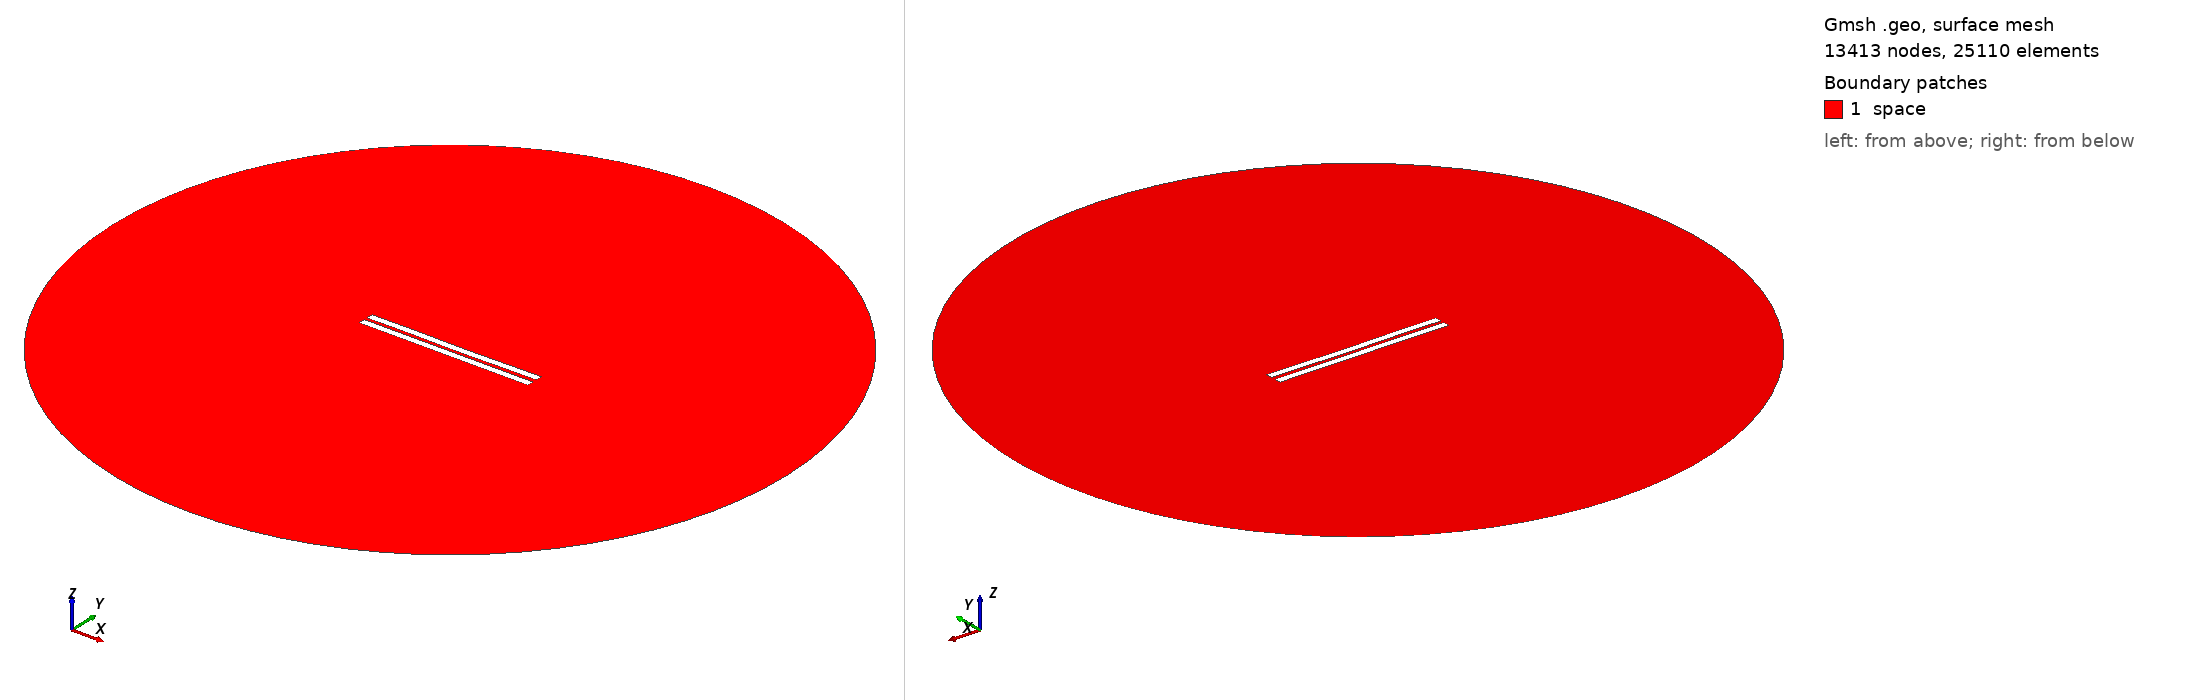

Gmsh geometry script, surface-meshed: 13413 nodes, 25110 surface elements. Boundary patches (legend numbers): 1 space. Left view from above one corner, right view from below the opposite corner. Legend entries are the model's physical surfaces. The drawing asked Gmsh for element sizes between 1% and 20% of the model's largest extent; the script's own settings can give other sizes.

=== 1794.geo (drawn) ===
//---------------------------------------
// Geometry kernel
//---------------------------------------

SetFactory("OpenCASCADE");



//---------------------------------------
// Parameters of the geometry
//---------------------------------------

// Overetch of the upper plate
overetch = 0.0;

// Distance between the plates
distance = 2.0;

// Discretization over the x axis (for the deformation)
nx = 50; 

// Length of the plate
L = 100 - overetch; 

// Number of modes
n = 4; 

// 1st mode coefficient
coeff(1) = 0.15;
beta(1) = 0.596864 * 3.1415926535 / L;

// 2nd mode coefficient
coeff(2) = -0.075;
beta(2) = 1.49418 * 3.1415926535 / L;

// 3rd mode coefficient
coeff(3) = 0.07499999999999998;
beta(3) = 2.50025 * 3.1415926535 / L;

// 4th mode coefficient
coeff(4) = 0.07499999999999998;
beta(4) = 3.49999 * 3.1415926535 / L;



//---------------------------------------
// Upper plate (deformed rectangle)
//---------------------------------------

// Coordiantes of the upper plate
xmin = -50;
xmax = 50 - overetch;

// Height of the upper plate
yheight = 4 - 2 * overetch;

// Indexes of the points
UpperID[] = {};
LowerID[] = {};
LeftID[] = {};
RightID[] = {};

// Point index
p = 1;

// Horizontal edges
For i In {1:nx}
    x = xmin + (i-1)*(xmax - xmin)/(nx-1);

    y_bottom = distance / 2 + overetch;
    For j In {1:n}
        C = (Cosh(beta(j)*L) + Cos(beta(j)*L)) / (Sinh(beta(j)*L) + Sin(beta(j)*L));
        y_bottom  = y_bottom + coeff(j) * (Cosh(beta(j)*(x+50)) - Cos(beta(j)*(x+50)) - C * (Sinh(beta(j)*(x+50)) - Sin(beta(j)*(x+50))));
    EndFor

    y_top = y_bottom + yheight;

    Point(p) = {x, y_top, 0, 1.0};
    UpperID[i] = p;
    p = p + 1;

    Point(p) = {x, y_bottom, 0, 1.0};
    LowerID[i] = p;
    p = p + 1;
EndFor

// Create point lists
UpperPts[] = {}; LowerPts[] = {};
For i In {1:nx}
  UpperPts[] += {UpperID[i]};
  LowerPts[] += {LowerID[i]};
EndFor

// Build splines
Spline(1) = {UpperPts[]};
Spline(2) = {LowerPts[]};
Line(3) = {LowerPts[nx-1], UpperPts[nx-1]};
Line(4) = {LowerPts[0], UpperPts[0]};

// Build the plane surface
Curve Loop(1) = {2, 3, -1, -4};
Plane Surface(1) = {1};



//---------------------------------------
// Lower plate (rectangle)
//---------------------------------------

// Vertices
Point(1001) = {-50, -1, 0, 1.0};
Point(1002) = { 50, -1, 0, 1.0};
Point(1003) = { 50,  -5, 0, 1.0};
Point(1004) = {-50,  -5, 0, 1.0};

// Edges
Line(5) = {1001, 1002};
Line(6) = {1002, 1003};
Line(7) = {1003, 1004};
Line(8) = {1004, 1001};

// Plane surface
Line Loop(2) = {5, 6, 7, 8};
Plane Surface(2) = {2}; 



//---------------------------------------
// Outer (fictious) boundary
//---------------------------------------

// Points
Point(1005) = {0, 0, 0};       // Center
Point(1006) = {200, 0, 0};     // Start point
Point(1007) = {0, 200, 0};     // 90 degrees
Point(1008) = {-200, 0, 0};    // 180 degrees
Point(1009) = {0, -200, 0};    // 270 degrees

// Circle arcs (each needs start, center, end)
Circle(9) = {1006, 1005, 1007};
Circle(10) = {1007, 1005, 1008};
Circle(11) = {1008, 1005, 1009};
Circle(12) = {1009, 1005, 1006};

// Plane surface for the entire domain
Curve Loop(3) = {9, 10, 11, 12};
Surface(3) = {3};

// Subtract the plates from the whole domain to obtain the actual domain where we want to solve the equations
BooleanDifference{ Surface{3}; Delete; }{ Surface{1}; Surface{2}; Delete; }




//---------------------------------------
// Transfinite Lines/Curves
//---------------------------------------

// Set the number of points on the boundaries
r = 7;

// Plates
Transfinite Curve {1, 2} = 50*r Using Progression 1;
Transfinite Curve {3, 4} = 2*r Using Progression 1;
Transfinite Line {5, 7} = 50*r Using Progression 1;
Transfinite Line {6, 8} = 2*r Using Progression 1;

// Outer boundary
Transfinite Line {9, 10, 11, 12} = 20 Using Progression 1;



//---------------------------------------
// Physical groups
//---------------------------------------                

// Physical curves (boundaries)
Physical Line("force_segment", 10) = {2};
Physical Line("upper_plate", 11) = {1, 3, 4};
Physical Line("lower_plate", 12) = {5, 6, 7, 8};
Physical Line("boundary", 20) = {9, 10, 11, 12};

// Physical Surfaces
Physical Surface("space", 30) = {3};



//---------------------------------------
// 6. Generate the Mesh
//---------------------------------------

// 2D mesh generation
Mesh 2;
